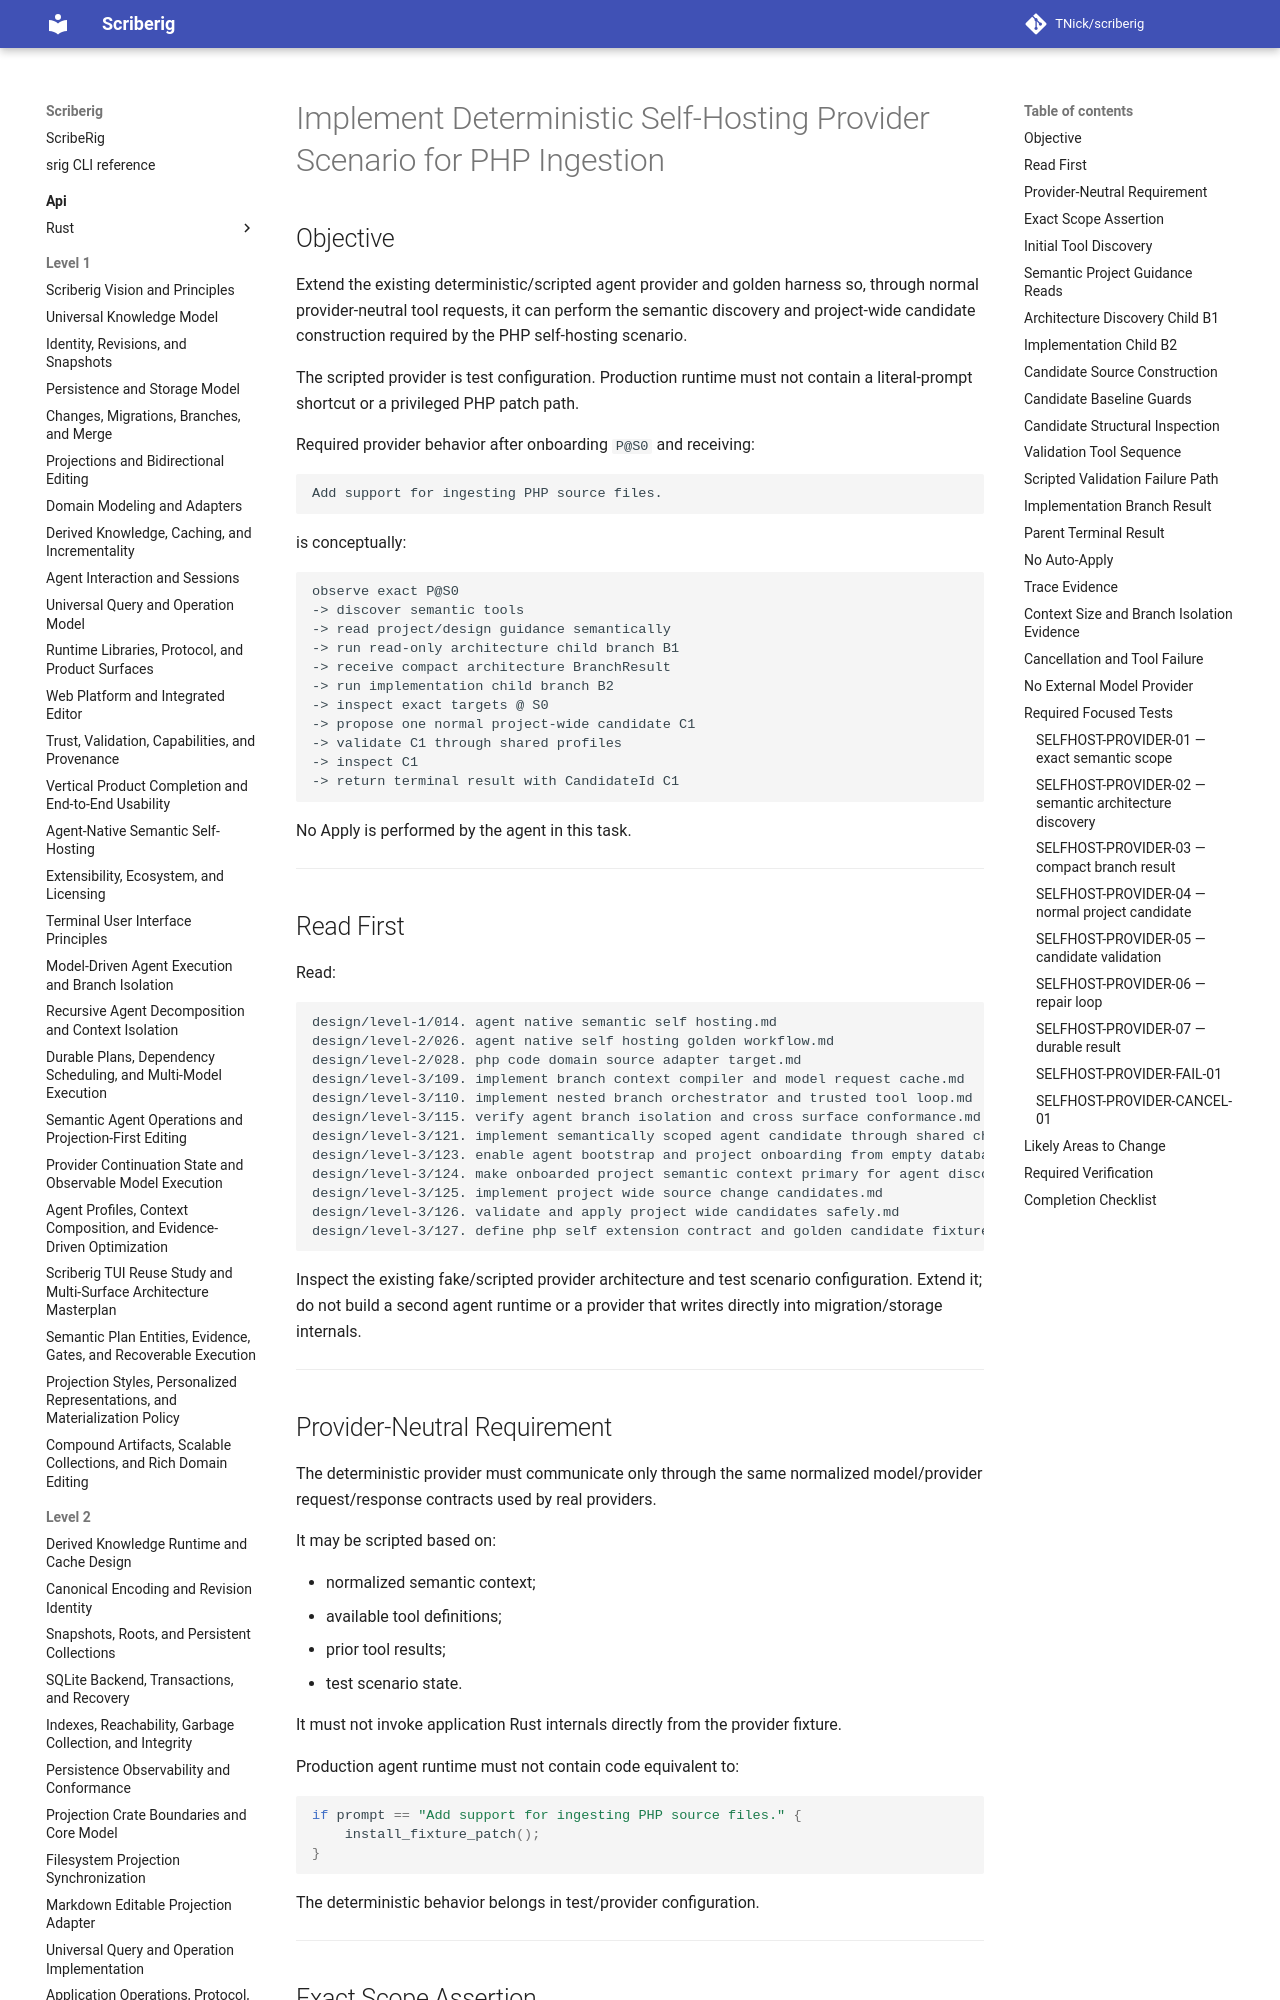

repository: TNick/scriberig · page: level-3/128. implement deterministic self hosting provider scenario for php ingestion/index.html · generator: mkdocs

# Implement Deterministic Self-Hosting Provider Scenario for PHP Ingestion

## Objective

Extend the existing deterministic/scripted agent provider and golden harness so, through normal provider-neutral tool requests, it can perform the semantic discovery and project-wide candidate construction required by the PHP self-hosting scenario.

The scripted provider is test configuration. Production runtime must not contain a literal-prompt shortcut or a privileged PHP patch path.

Required provider behavior after onboarding `P@S0` and receiving:

```text
Add support for ingesting PHP source files.
```

is conceptually:

```text
observe exact P@S0
-> discover semantic tools
-> read project/design guidance semantically
-> run read-only architecture child branch B1
-> receive compact architecture BranchResult
-> run implementation child branch B2
-> inspect exact targets @ S0
-> propose one normal project-wide candidate C1
-> validate C1 through shared profiles
-> inspect C1
-> return terminal result with CandidateId C1
```

No Apply is performed by the agent in this task.

---

## Read First

Read:

```text
design/level-1/014. agent native semantic self hosting.md
design/level-2/026. agent native self hosting golden workflow.md
design/level-2/028. php code domain source adapter target.md
design/level-3/109. implement branch context compiler and model request cache.md
design/level-3/110. implement nested branch orchestrator and trusted tool loop.md
design/level-3/115. verify agent branch isolation and cross surface conformance.md
design/level-3/121. implement semantically scoped agent candidate through shared change path.md
design/level-3/123. enable agent bootstrap and project onboarding from empty database.md
design/level-3/124. make onboarded project semantic context primary for agent discovery.md
design/level-3/125. implement project wide source change candidates.md
design/level-3/126. validate and apply project wide candidates safely.md
design/level-3/127. define php self extension contract and golden candidate fixture.md
```

Inspect the existing fake/scripted provider architecture and test scenario configuration. Extend it; do not build a second agent runtime or a provider that writes directly into migration/storage internals.

---
